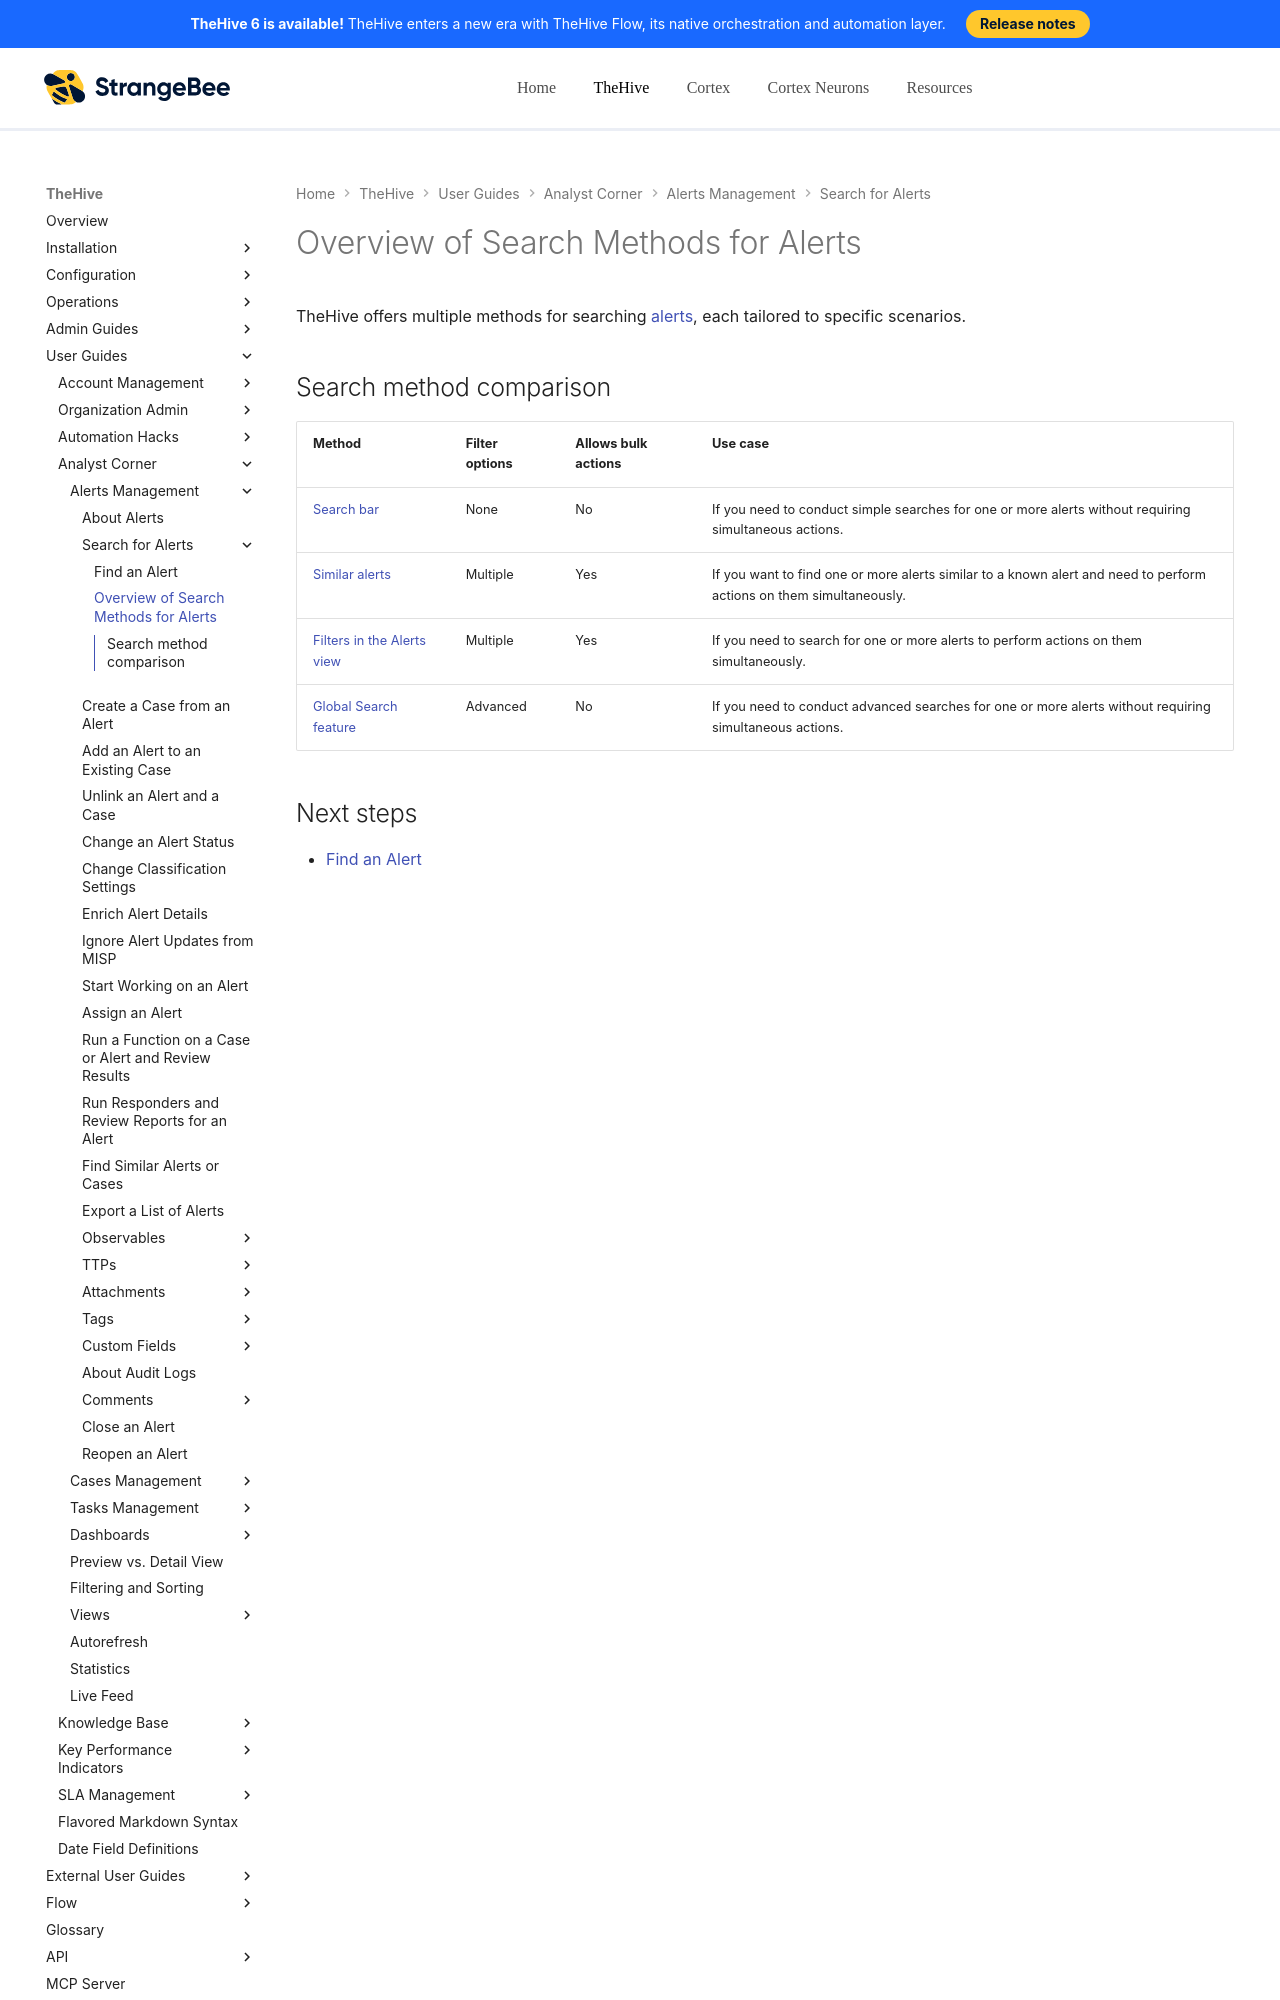

repository: StrangeBeeCorp/docs · page: thehive/user-guides/analyst-corner/alerts/search-for-alerts/overview-search-methods-alert/index.html · generator: mkdocs

# Overview of Search Methods for Alerts

TheHive offers multiple methods for searching [alerts](../about-alerts.md), each tailored to specific scenarios.

## Search method comparison

| Method | Filter options | Allows bulk actions | Use case |
| -------| ------------------| --------------------| ---------|
| [Search bar](find-an-alert.md#method-1-search-bar) | None | No | If you need to conduct simple searches for one or more alerts without requiring simultaneous actions. |
| [Similar alerts](find-an-alert.md#method-2-similar-alerts) | Multiple | Yes | If you want to find one or more alerts similar to a known alert and need to perform actions on them simultaneously. |
| [Filters in the Alerts view](find-an-alert.md#method-3-filters-in-the-alerts-view) | Multiple
